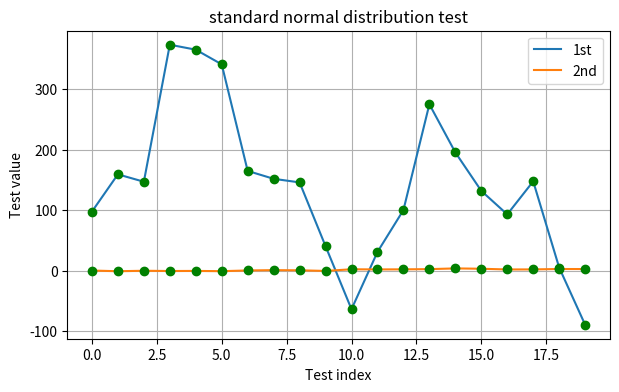

Here is the Python script that generated this plot:
import numpy as np
import matplotlib as mpl
import matplotlib.pyplot as plt

SEED = 5000000

if __name__ == '__main__':

    np.random.seed(SEED)
    y = np.random.standard_normal((20, 2)).cumsum(axis=0)  # 依照标准正态分布生成的伪随机数
    plt.figure(figsize=(7, 4))
    print(y)
    # plt.plot(y, lw=0.5)
    # plt.plot(y, 'rv')

    # plt.plot(y[:, 0], lw=1.5, label='1st')
    # plt.plot(y[:, 1], lw=3, label='2nd')
    # plt.plot(y, 'rv')

    y[:, 0] = y[:, 0]*100
    plt.plot(y[:, 0], lw=1.5, label='1st')
    print(y[:, 1])
    plt.plot(y[:, 1], lw=1.5, label='2nd')
    plt.plot(y, 'go')

    plt.grid(True)
    plt.legend(loc=0)
    plt.axis('tight')
    plt.xlabel('Test index')
    plt.ylabel('Test value')
    plt.title('standard normal distribution test')
    plt.show(True)
